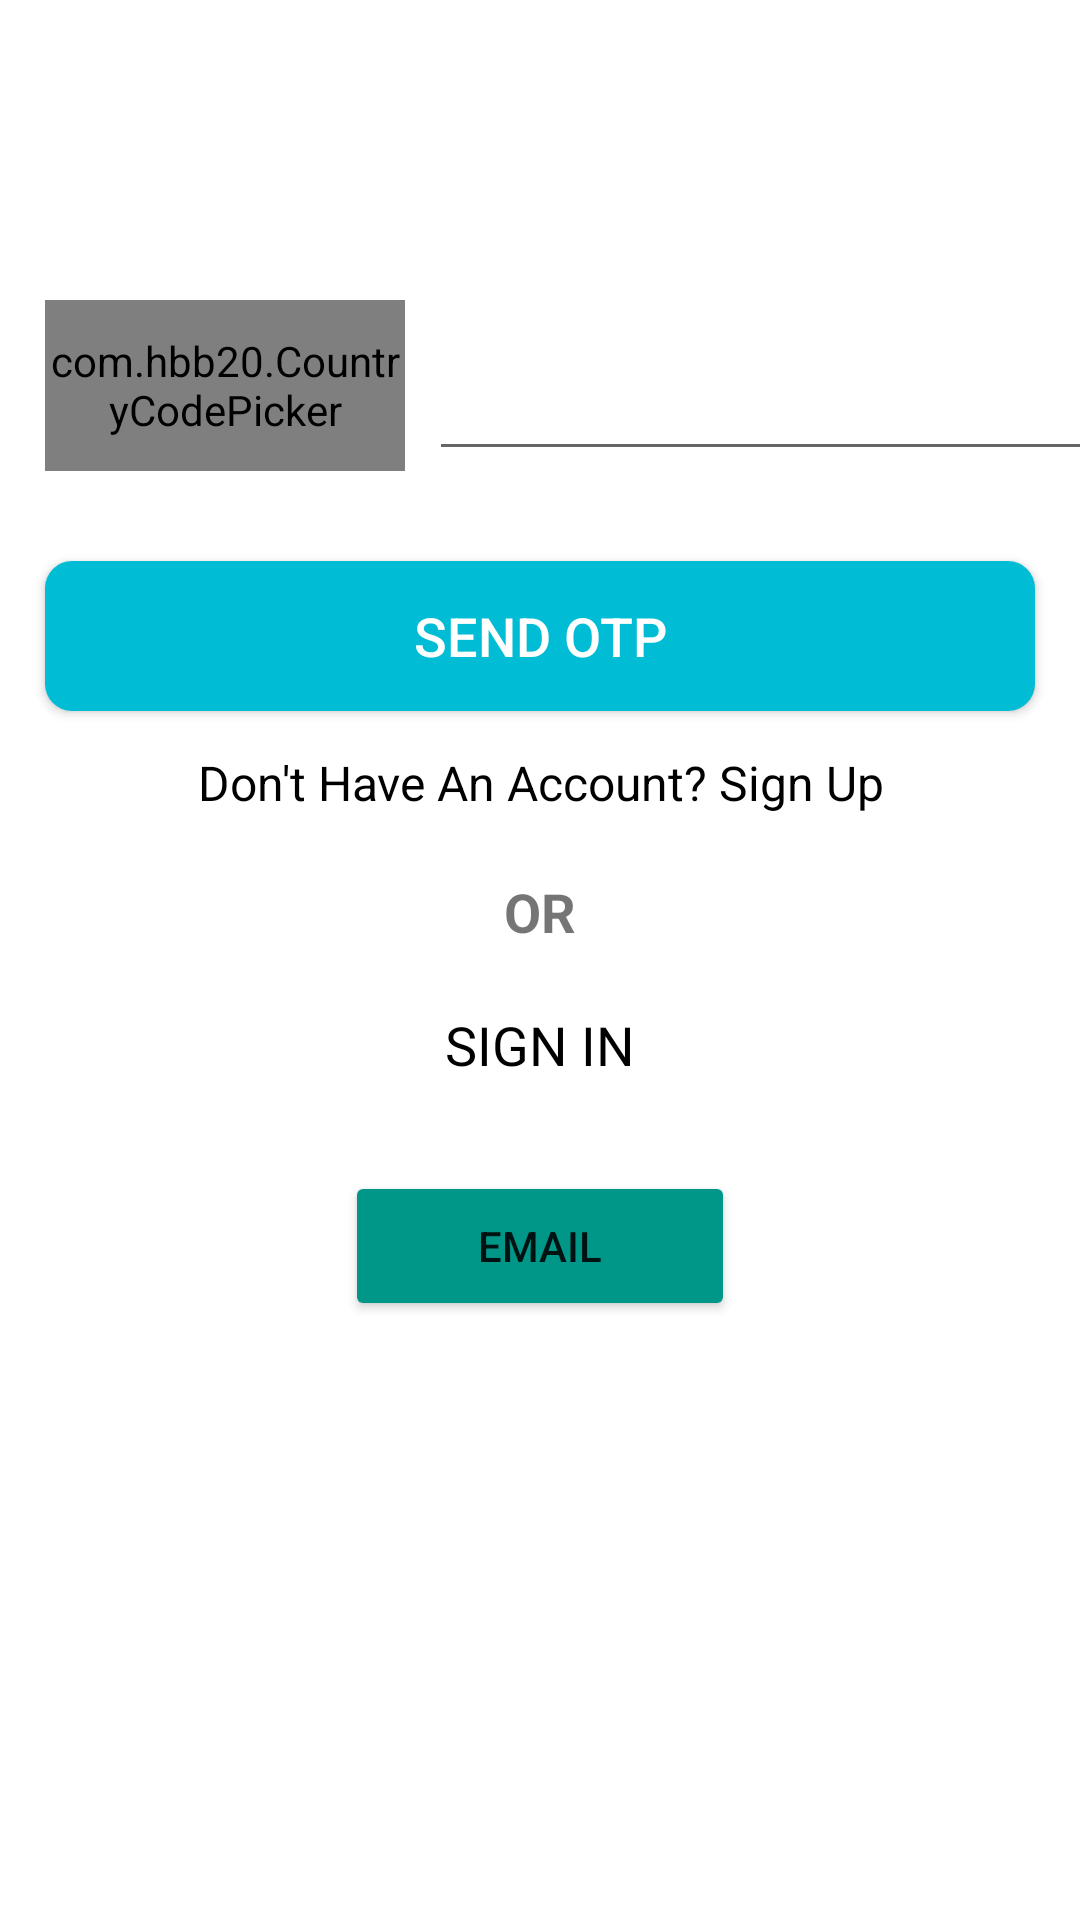

Layout XML and referenced resources for this Android screen:
<!-- AndroidManifest.xml: application theme Theme.CookingRecipeGood -->
<!-- res/layout/activity_customer_login_phone.xml -->
<?xml version="1.0" encoding="utf-8"?>
<androidx.constraintlayout.widget.ConstraintLayout xmlns:android="http://schemas.android.com/apk/res/android"
    xmlns:app="http://schemas.android.com/apk/res-auto"
    xmlns:tools="http://schemas.android.com/tools"
    android:layout_width="match_parent"
    android:layout_height="match_parent"
    tools:context=".CustomerLoginPhone">
    <LinearLayout
        android:layout_width="match_parent"
        android:layout_height="match_parent"
        android:orientation="vertical"
        app:layout_constraintBottom_toBottomOf="parent"
        app:layout_constraintEnd_toEndOf="parent"
        app:layout_constraintStart_toStartOf="parent"
        app:layout_constraintTop_toTopOf="parent">

        <LinearLayout
            android:layout_width="match_parent"
            android:layout_height="57dp"
            android:layout_marginTop="100dp"
            android:orientation="horizontal">

            <com.hbb20.CountryCodePicker
                android:id="@+id/CountryCodecCus"
                android:layout_width="120dp"
                android:layout_height="match_parent"
                android:layout_marginLeft="15dp">

            </com.hbb20.CountryCodePicker>

            <EditText
                android:id="@+id/numberCus"
                android:layout_width="257dp"
                android:layout_height="match_parent"
                android:layout_marginLeft="8dp"
                android:inputType="number" />

        </LinearLayout>

        <Button
            android:id="@+id/otpCus"
            android:layout_width="match_parent"
            android:layout_height="50dp"
            android:layout_marginLeft="15dp"
            android:layout_marginTop="30dp"
            android:layout_marginRight="15dp"
            android:background="@drawable/btnbutton"
            android:text="Send OTP"
            android:textColor="@color/white"
            android:textSize="18sp"
            app:backgroundTint="#00BCD4" />

        <TextView
            android:id="@+id/acsignupCus"
            android:layout_width="match_parent"
            android:layout_height="wrap_content"
            android:layout_marginTop="13dp"
            android:text="Don't Have An Account? Sign Up"
            android:textAlignment="center"
            android:textColor="@color/black"
            android:textSize="16sp" />
        <TextView
            android:id="@+id/orloginP"
            android:layout_width="match_parent"
            android:layout_height="wrap_content"
            android:layout_marginTop="20dp"
            android:text="OR"
            android:textAlignment="center"
            android:textSize="18dp"
            android:textStyle="bold" />

        <TextView
            android:id="@+id/signphoneCus"
            android:layout_width="match_parent"
            android:layout_height="wrap_content"
            android:layout_marginTop="20dp"
            android:text="SIGN IN"
            android:textAlignment="center"
            android:textColor="@color/black"
            android:textSize="18sp" />
        <Button
            android:id="@+id/buttonEmailCus"
            android:layout_width="130dp"
            android:layout_height="50dp"
            android:layout_gravity="center"
            android:layout_marginTop="30dp"
            android:drawableLeft="@drawable/ic_baseline_email_24"
            android:text="Email"
            app:backgroundTint="#009688" />

    </LinearLayout>

</androidx.constraintlayout.widget.ConstraintLayout>
<!-- resources referenced by this layout -->
<resources>
  <!-- drawable btnbutton (drawable) -->
  <?xml version="1.0" encoding="utf-8"?>
  <shape xmlns:android="http://schemas.android.com/apk/res/android">
  <solid android:color="#FFFF08"/>
      <corners android:radius="9dp"/>
  </shape>
  <style name="Theme.CookingRecipeGood" parent="Theme.MaterialComponents.DayNight.DarkActionBar">
          
          <item name="colorPrimary">@color/purple_500</item>
          <item name="colorPrimaryVariant">@color/purple_700</item>
          <item name="colorOnPrimary">@color/white</item>
          
          <item name="colorSecondary">@color/teal_200</item>
          <item name="colorSecondaryVariant">@color/teal_700</item>
          <item name="colorOnSecondary">@color/black</item>
          
          <item name="android:statusBarColor" tools:targetApi="l">?attr/colorPrimaryVariant</item>
          
      </style>
  <!-- not gathered from this repository: default colours our renderer supplied (Android Studio template values) -->
  <color name="purple_500">#FF6200EE</color>
  <color name="purple_700">#FF3700B3</color>
  <color name="teal_200">#FF03DAC5</color>
  <color name="teal_700">#FF018786</color>
  <color name="black">#FF000000</color>
  <color name="white">#FFFFFFFF</color>
</resources>
